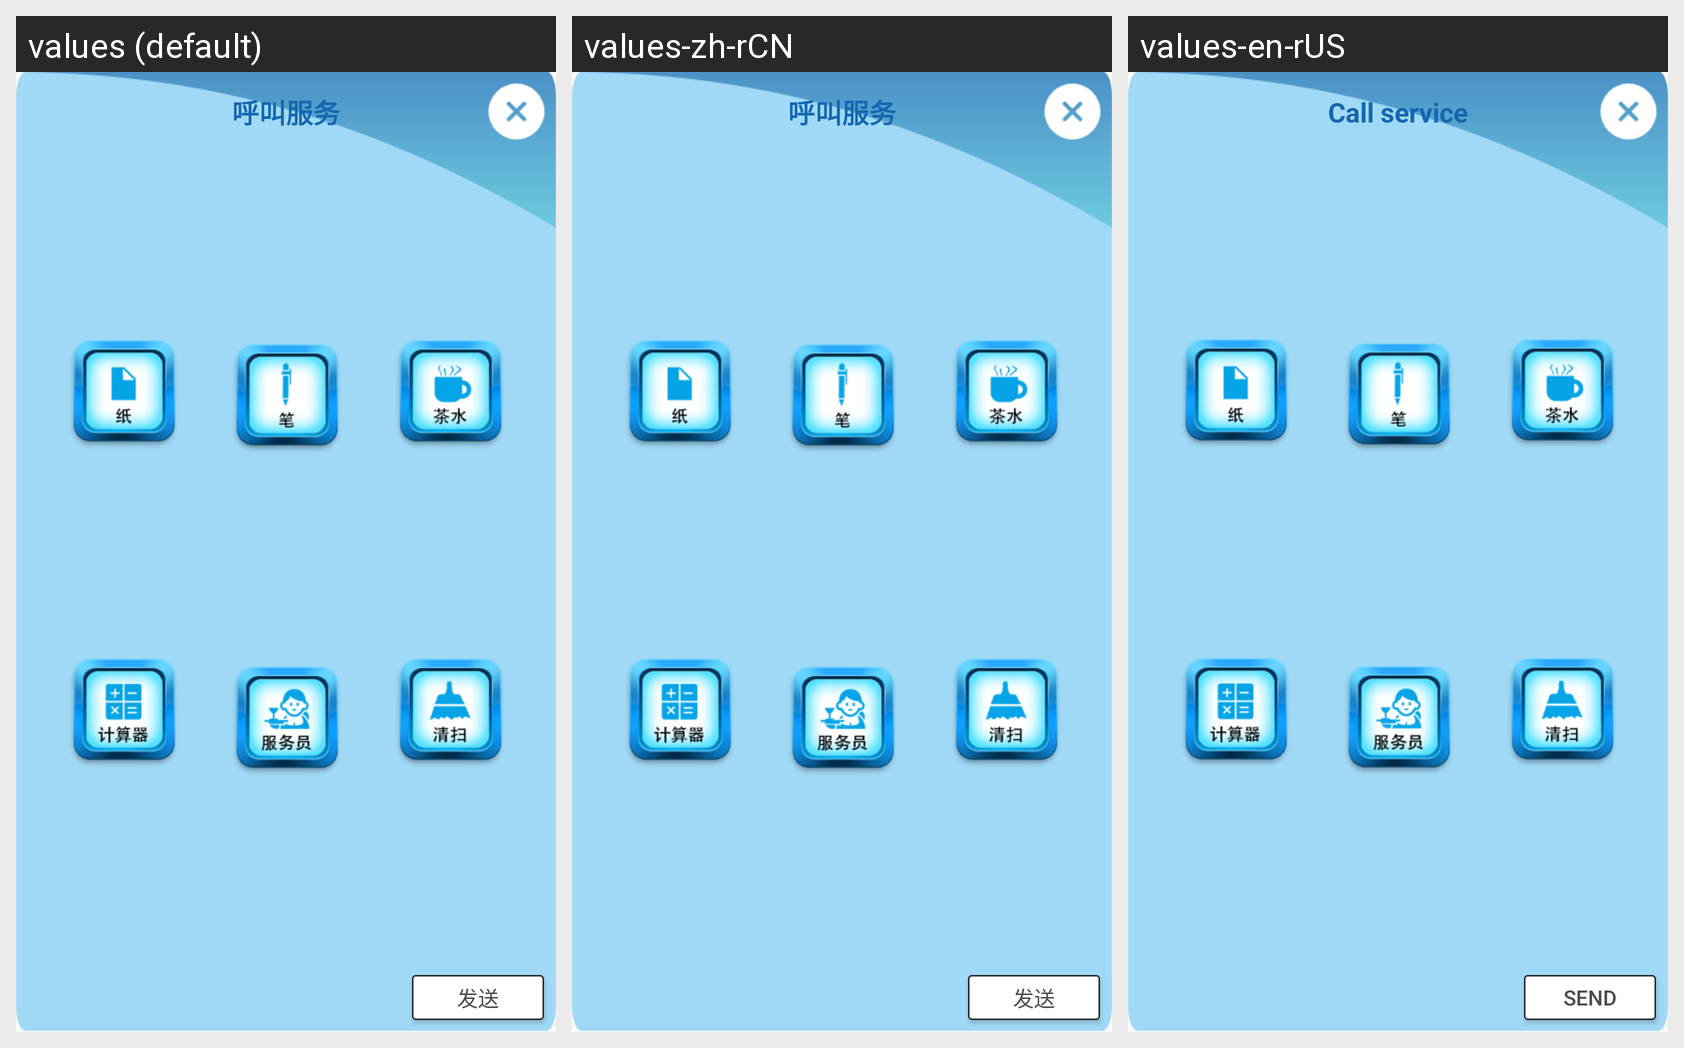

The same Android screen rendered under several of its app's locales, left to right. List the strings drawn on it with the default value and each locale's translation.
Android screen res/layout/wm_service_view.xml rendered under 3 locales, left to right: values (default), values-zh-rCN, values-en-rUS. Device: Nexus 5 (rendered at 1080×1920; each locale shown at half size, 540×960, under a caption strip naming it); theme AppTheme.
Strings drawn on this screen, with the default value and each locale's value (text and hints the layout hard-codes, and strings that could not be matched under every locale, appear in the picture but are not listed):

call_service
  values: 呼叫服务
  values-zh-rCN: 呼叫服务
  values-en-rUS: Call service

send
  values: 发送
  values-zh-rCN: 发送
  values-en-rUS: send
